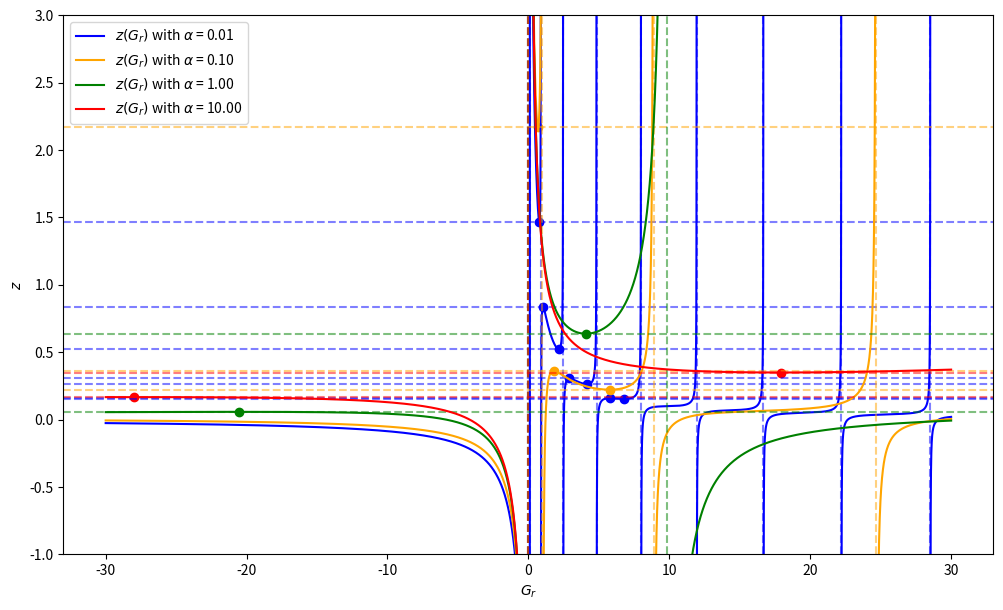

Python code for this plot:
import numpy as np 
import matplotlib.pyplot as plt
import seaborn as sns 
from scipy.stats import norm
from scipy.optimize import brentq




#scrivo una funzione per trovare gli intervalli proibiti al risolvente reale 
#con questo script li vedo solo graficamente
#poi studio con derivate
def eigenvalues_real(real_resolvent, alpha, fourier ):
    frac = np.sum((fourier*alpha)/(alpha-fourier*real_resolvent))
    return frac + 1/real_resolvent
def first_derivative(real_resolvent, alpha, fourier):
    frac = np.sum((np.power(fourier, 2)*alpha)/(alpha-real_resolvent*fourier)**2)
    return frac - 1/np.power(real_resolvent, 2)

#N_values = np.array([800,1000,500,100])
#L_values = np.array([50,100,500,1000])
N_values = np.array([1000,1000,500,100])
L_values = np.array([10,100,500,1000])
alpha = L_values/N_values

phi_0 = 0.2
k_modes = np.arange(1, 50)
Gamma_k = (1.0 - (-1.0)**k_modes) / (2.0 * (np.pi * k_modes)**2)
Gamma_k = np.concatenate([Gamma_k, Gamma_k]) #k negativi e positivi uguali
gamma_hat_0 = phi_0 -1/4
g_min = -30
g_max = 30


def get_poles(alpha, gamma_k, g_min, g_max):
    gamma_nonzero = gamma_k[np.abs(gamma_k) > 1e-14]
    poles = alpha/gamma_nonzero
    poles = poles[(poles>g_min) & (poles<g_max)]
    poles = np.append(poles, 0.0)
    return np.unique(np.sort(poles))



colors = ['blue', 'orange', 'green', 'red']
plt.figure(figsize=(12,7))
for alpha_i, color in zip(alpha, colors):
    poles = get_poles(alpha_i, Gamma_k, g_min,g_max)
    print(f'poles with L/N={alpha_i}  are ', poles)
    for pole in poles:
        plt.axvline(pole, color=color, linestyle='--', alpha=0.5)
    boundaries = np.concatenate(([g_min], poles, [g_max]))
    #togliamo i poli artificialmente 
    eps = 1e-5
    first_branch = True
    for left, right in zip(
        boundaries[:-1],
        boundaries[1:]
    ):
        # non tocchiamo i poli
        a = left + eps
        b = right - eps
        if a >= b:
            continue
        g_values = np.linspace(a,b,1000)
        #uso g_values per trovare zeri della derivata
        der_values = np.array([first_derivative(g,alpha_i, Gamma_k) for g in g_values])
        for j in range(len(g_values)-1):
            if der_values[j]*der_values[j+1]<0:
                root = brentq(first_derivative,g_values[j], g_values[j+1], args = (alpha_i, Gamma_k))
                estremo = eigenvalues_real(root, alpha_i, Gamma_k)
                plt.scatter(root, estremo, color = color)
                plt.axhline(estremo, color = color, linestyle='--', alpha = 0.5)
                print(f"alpha={alpha_i:.4f}, "f"G*={root:.6f}, "f"z*={estremo:.6f}")        
        z = np.array([eigenvalues_real(g_real_i, alpha_i, Gamma_k ) for g_real_i in g_values])
        plt.plot(g_values, z, color = color, label = fr'$z(G_r)$ with $\alpha$ = {alpha_i:.2f}' if first_branch else None)
        first_branch=False


plt.ylim(-1, 3)
plt.xlabel(fr'$G_r$')
plt.ylabel(fr'$z$')
plt.legend()
plt.savefig('zeri.png')
plt.show()
